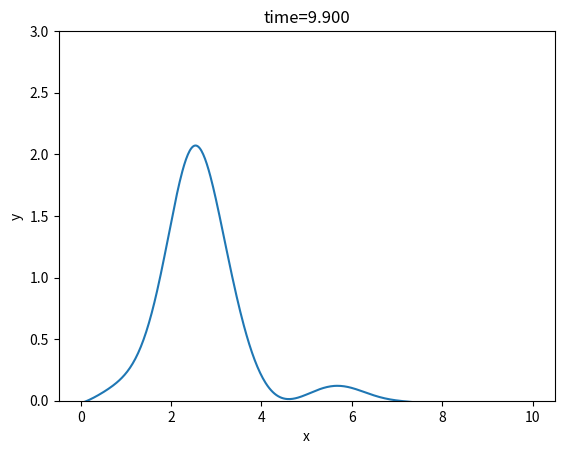

Generate this figure with matplotlib:
import matplotlib.pyplot as plt
import numpy as np
import scipy.linalg as la

# Physical constants
alpha = 0.1

# Make the grid
N = 500
L = 10
h = L/N
x = np.linspace(h/2,L-h/2,N)

# Initial Gaussian centered on the computing region
ymax = 2
y = ymax * np.exp(-(x-.5*L)**2)

# Time range
tau = 0.1
tfinal = 10
t = np.arange(0,tfinal,tau)

# Initialize the parts of the A and B matrices that
# do not depend on ybar and load them into At and Bt.
# Make them be sparse so the code will run fast.
At = np.zeros((N,N))
Bt = np.zeros((N,N))

# Function to wrap the column index
def jwrap(j):
    if (j < 0):
        return j + N
    if (j >= N):
        return j - N
    return j

# load the matrices with the terms that don't depend on ybar
h3 = h**3
for j in range(N):
    At[j,jwrap(j-1)] =-0.5*alpha/h3
    At[j,j]          = 0.5/tau + 1.5*alpha/h3
    At[j,jwrap(j+1)] = 0.5/tau - 1.5*alpha/h3
    At[j,jwrap(j+2)] = 0.5*alpha/h3

    Bt[j,jwrap(j-1)] = 0.5*alpha/h3
    Bt[j,j]          = 0.5/tau - 1.5*alpha/h3
    Bt[j,jwrap(j+1)] = 0.5/tau + 1.5*alpha/h3
    Bt[j,jwrap(j+2)] =-0.5*alpha/h3


plt.figure(1)
skip = 1
for n in range(len(t)):
    # Predictor step
    A = np.copy(At)
    B = np.copy(Bt)

    # load ybar, then add its terms to A and B
    ybar = np.copy(y)
    for j in range(N):
        tmp = 0.25*(ybar[jwrap(j+1)] + ybar[j])/h
        A[j,j]          = A[j,j] - tmp
        A[j,jwrap(j+1)] = A[j,jwrap(j+1)] + tmp
        B[j,j]          = B[j,j] + tmp
        B[j,jwrap(j+1)] = B[j,jwrap(j+1)] - tmp

    # do the predictor solve
    r = B@y
    yp = la.solve(A,r)

    # corrector step
    A = np.copy(At)
    B = np.copy(Bt)

    # average current and predicted y values to correct ybar
    ybar=.5*(y+yp)
    for j in range(N):
        tmp = 0.25*(ybar[jwrap(j+1)] + ybar[j])/h
        A[j,j]          = A[j,j] - tmp
        A[j,jwrap(j+1)] = A[j,jwrap(j+1)] + tmp
        B[j,j]          = B[j,j] + tmp
        B[j,jwrap(j+1)] = B[j,jwrap(j+1)] - tmp

    # do the final corrected solve
    r = B@y
    y = la.solve(A,r)

    if (n % skip == 0):
        plt.clf()
        plt.plot(x,y)
        plt.xlabel('x')
        plt.ylabel('y')
        plt.title('time={:1.3f}'.format(t[n]))
        plt.ylim(0,3)
        plt.pause(.1)
